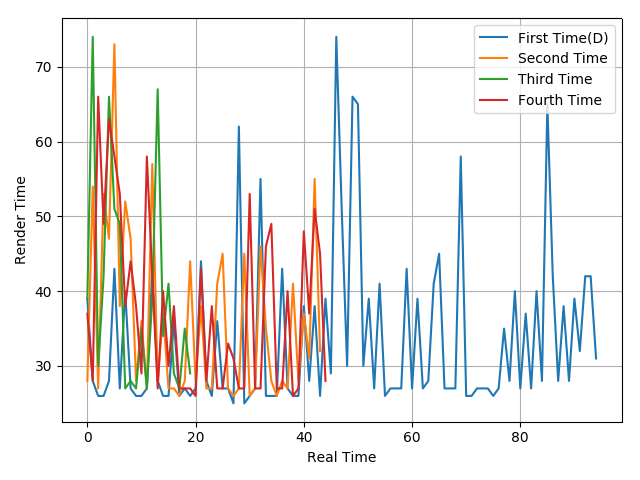

Source data for this figure (header and first rows):
39, 28, 26, 26, 28, 43, 27, 40, 27, 26, 26, 27, 43, 28, 26, 26, 36, 26, 27, 26, 27, 44, 28, 26
28, 54, 27, 53, 47, 73, 38, 52, 47, 28, 36, 27, 57, 28, 37, 27, 27, 26, 28, 44, 28, 38, 27, 27
39, 74, 30, 42, 66, 51, 49, 27, 28, 27, 35, 27, 39, 67, 34, 41, 29, 27, 35, 29
37, 28, 66, 49, 63, 58, 53, 38, 44, 38, 29, 58, 42, 27, 40, 30, 38, 27, 27, 27, 26, 43, 28, 38
